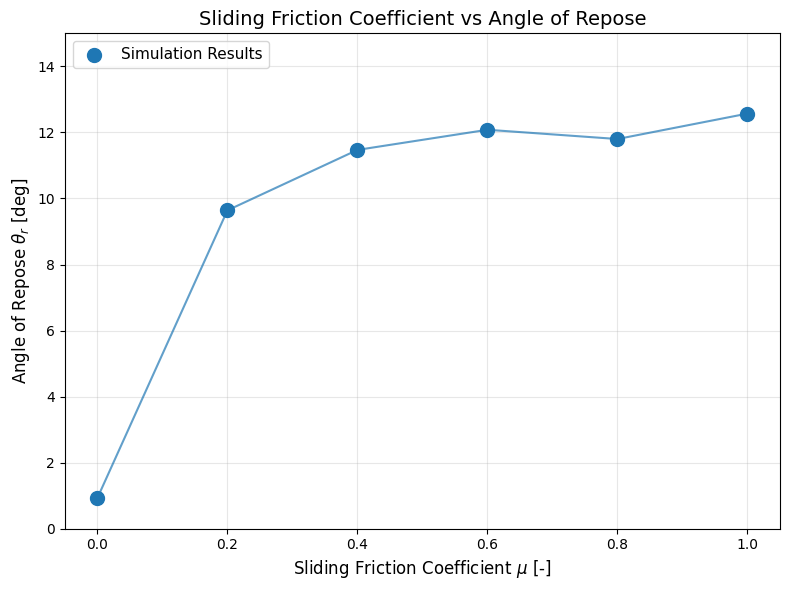
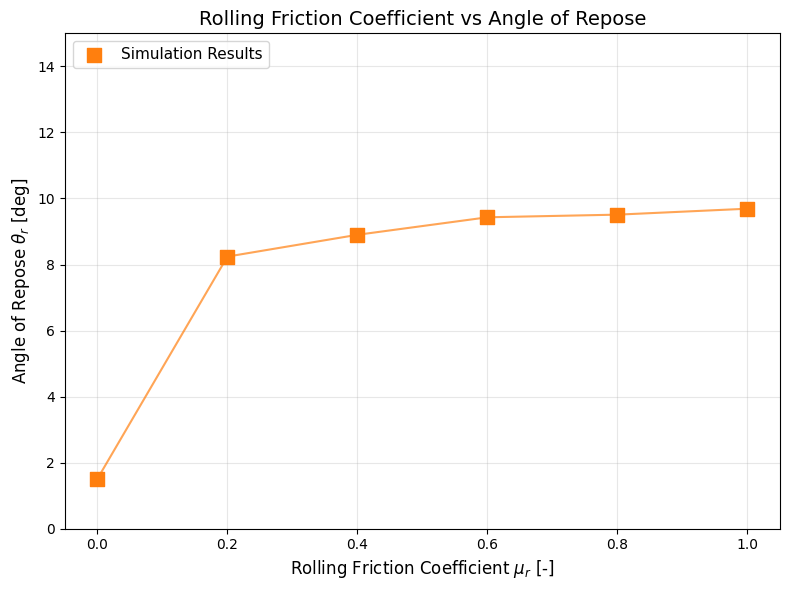
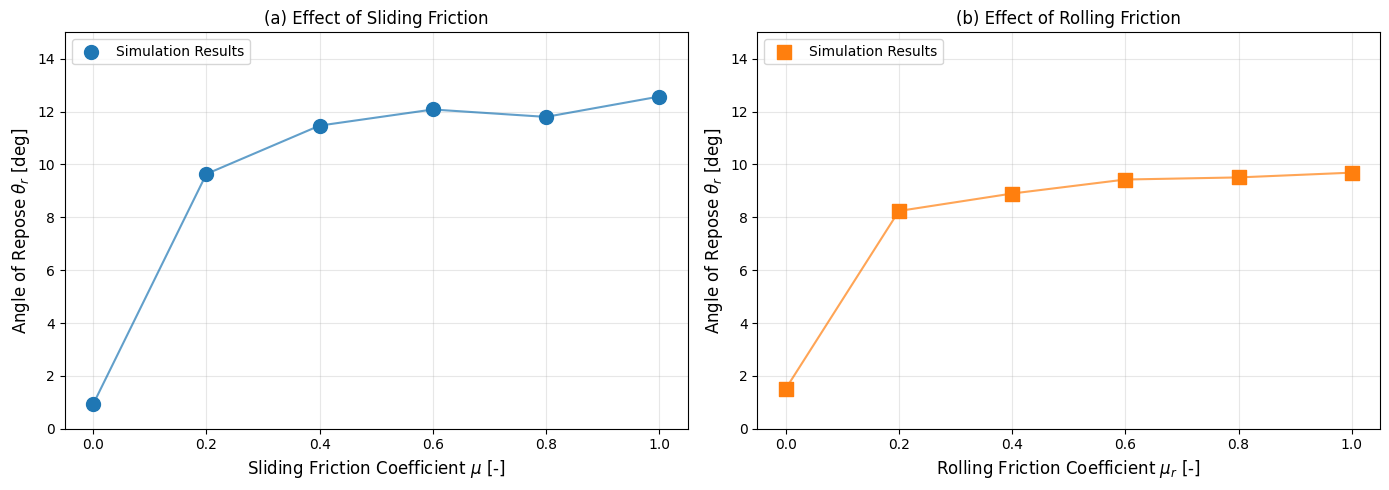

The matplotlib source for these figures, in order:
#!/usr/bin/env python3
"""
壁引き抜き法による安息角シミュレーション結果のプロット
摩擦係数と転がり摩擦係数が安息角に与える影響を可視化
"""

import matplotlib.pyplot as plt
import numpy as np

# 日本語フォント設定（macOS）
plt.rcParams['font.family'] = 'Hiragino Sans'
plt.rcParams['axes.unicode_minus'] = False

# === 摩擦係数 vs 安息角 ===
friction_coeffs = np.array([0.0, 0.2, 0.4, 0.6, 0.8, 1.0])
angles_friction = np.array([0.93, 9.64, 11.47, 12.08, 11.80, 12.57])  # 度

# プロット1: 摩擦係数 vs 安息角（シミュレーション結果のみ）
fig, ax = plt.subplots(figsize=(8, 6))
ax.scatter(friction_coeffs, angles_friction, s=100, c='tab:blue', 
           marker='o', zorder=5, label='Simulation Results')
ax.plot(friction_coeffs, angles_friction, 'tab:blue', alpha=0.7, linewidth=1.5)

ax.set_xlabel(r'Sliding Friction Coefficient $\mu$ [-]', fontsize=12)
ax.set_ylabel(r'Angle of Repose $\theta_r$ [deg]', fontsize=12)
ax.set_xlim(-0.05, 1.05)
ax.set_ylim(0, 15)
ax.grid(True, alpha=0.3)
ax.legend(loc='upper left', fontsize=11)
ax.set_title('Sliding Friction Coefficient vs Angle of Repose', fontsize=14)

plt.tight_layout()
plt.savefig('friction_vs_repose_angle.png', dpi=150, bbox_inches='tight')
plt.close()

# === 転がり摩擦係数 vs 安息角 ===
rolling_friction_coeffs = np.array([0.0, 0.2, 0.4, 0.6, 0.8, 1.0])
angles_rolling = np.array([1.51, 8.24, 8.90, 9.43, 9.51, 9.69])  # 度

# プロット2: 転がり摩擦係数 vs 安息角
fig, ax = plt.subplots(figsize=(8, 6))
ax.scatter(rolling_friction_coeffs, angles_rolling, s=100, c='tab:orange', 
           marker='s', zorder=5, label='Simulation Results')
ax.plot(rolling_friction_coeffs, angles_rolling, 'tab:orange', alpha=0.7)

ax.set_xlabel(r'Rolling Friction Coefficient $\mu_r$ [-]', fontsize=12)
ax.set_ylabel(r'Angle of Repose $\theta_r$ [deg]', fontsize=12)
ax.set_xlim(-0.05, 1.05)
ax.set_ylim(0, 15)
ax.grid(True, alpha=0.3)
ax.legend(loc='upper left', fontsize=11)
ax.set_title('Rolling Friction Coefficient vs Angle of Repose', fontsize=14)

plt.tight_layout()
plt.savefig('rolling_friction_vs_repose_angle.png', dpi=150, bbox_inches='tight')
plt.close()

# === 両方を並べたプロット ===
fig, axes = plt.subplots(1, 2, figsize=(14, 5))

# 左: 滑り摩擦
ax1 = axes[0]
ax1.scatter(friction_coeffs, angles_friction, s=100, c='tab:blue', 
            marker='o', zorder=5, label='Simulation Results')
ax1.plot(friction_coeffs, angles_friction, 'tab:blue', alpha=0.7, linewidth=1.5)
ax1.set_xlabel(r'Sliding Friction Coefficient $\mu$ [-]', fontsize=12)
ax1.set_ylabel(r'Angle of Repose $\theta_r$ [deg]', fontsize=12)
ax1.set_xlim(-0.05, 1.05)
ax1.set_ylim(0, 15)
ax1.grid(True, alpha=0.3)
ax1.legend(loc='upper left', fontsize=10)
ax1.set_title('(a) Effect of Sliding Friction', fontsize=12)

# 右: 転がり摩擦
ax2 = axes[1]
ax2.scatter(rolling_friction_coeffs, angles_rolling, s=100, c='tab:orange', 
            marker='s', zorder=5, label='Simulation Results')
ax2.plot(rolling_friction_coeffs, angles_rolling, 'tab:orange', alpha=0.7, linewidth=1.5)
ax2.set_xlabel(r'Rolling Friction Coefficient $\mu_r$ [-]', fontsize=12)
ax2.set_ylabel(r'Angle of Repose $\theta_r$ [deg]', fontsize=12)
ax2.set_xlim(-0.05, 1.05)
ax2.set_ylim(0, 15)
ax2.grid(True, alpha=0.3)
ax2.legend(loc='upper left', fontsize=10)
ax2.set_title('(b) Effect of Rolling Friction', fontsize=12)

plt.tight_layout()
plt.savefig('repose_angle_combined.png', dpi=150, bbox_inches='tight')
plt.close()

print("Plots saved successfully:")
print("  - friction_vs_repose_angle.png")
print("  - rolling_friction_vs_repose_angle.png")
print("  - repose_angle_combined.png")
